Dataset: processed (GitHub, gavish0007/BirdSense). Classes: common koel, common myna, common tailorbird, greater coucal, house sparrow, indian robin, red vented bulbul, rose ringed parakeet.

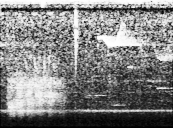
Label: common koel

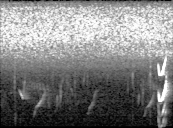
Label: rose ringed parakeet

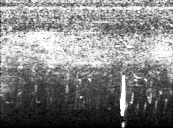
Label: indian robin

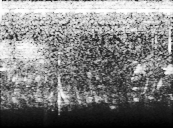
Label: greater coucal

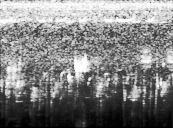
Label: red vented bulbul

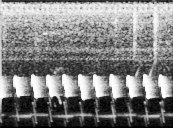
Label: common tailorbird
